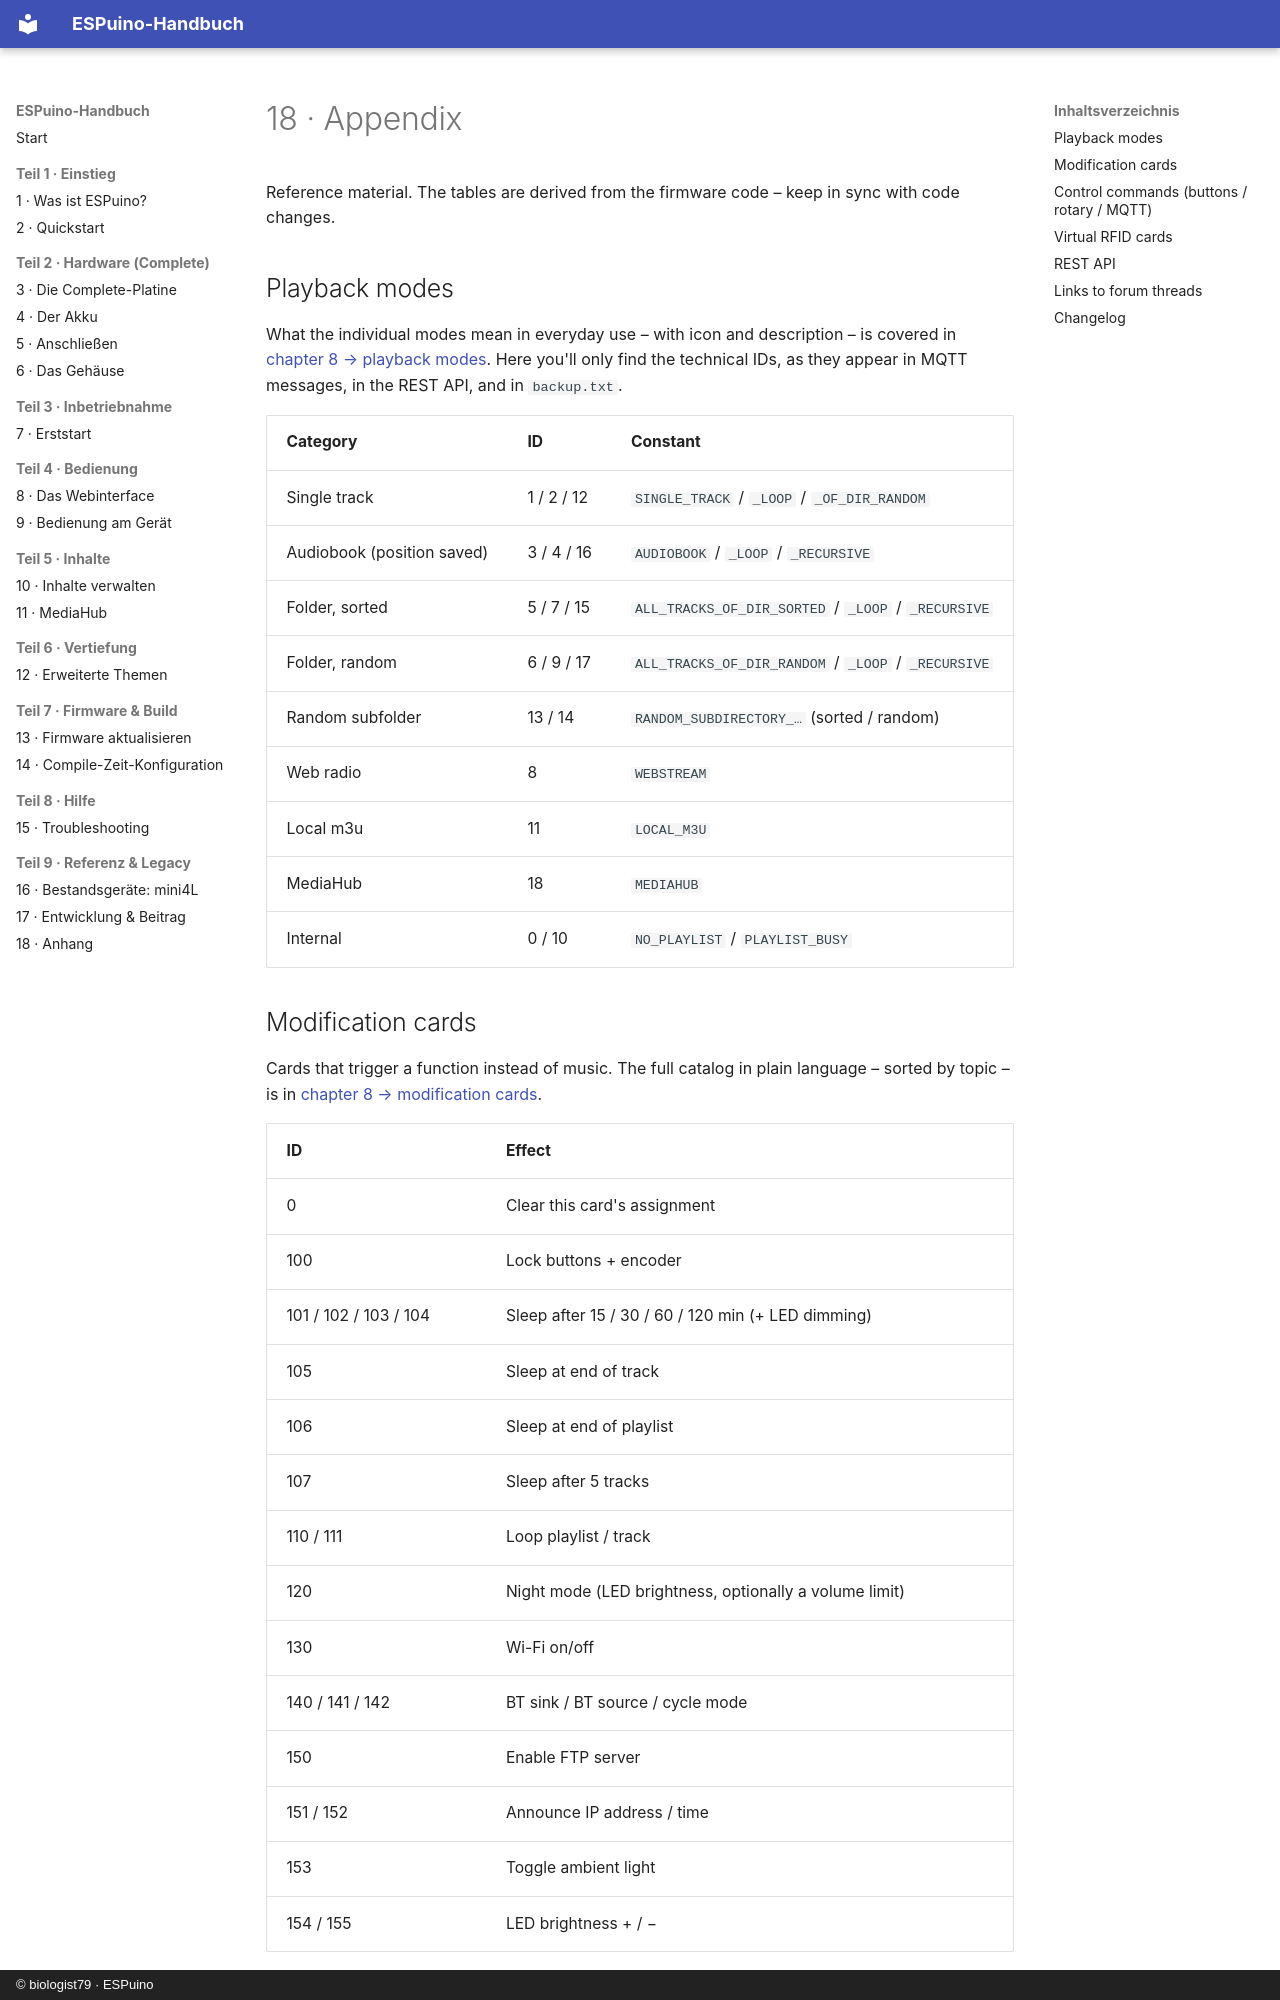

repository: biologist79/ESPuino-Docs · page: referenz/anhang.en/index.html · generator: mkdocs · copyright: © biologist79 · ESPuino

# 18 · Appendix

Reference material. The tables are derived from the firmware code – keep in sync with code changes.

## Playback modes { #playmodi }

What the individual modes mean in everyday use – with icon and description – is covered in
[chapter 8 → playback modes](../bedienung/webinterface.md#abspielmodi). Here you'll only find the
technical IDs, as they appear in MQTT messages, in the REST API, and in `backup.txt`.

| Category | ID | Constant |
| --- | --- | --- |
| Single track | 1 / 2 / 12 | `SINGLE_TRACK` / `_LOOP` / `_OF_DIR_RANDOM` |
| Audiobook (position saved) | 3 / 4 / 16 | `AUDIOBOOK` / `_LOOP` / `_RECURSIVE` |
| Folder, sorted | 5 / 7 / 15 | `ALL_TRACKS_OF_DIR_SORTED` / `_LOOP` / `_RECURSIVE` |
| Folder, random | 6 / 9 / 17 | `ALL_TRACKS_OF_DIR_RANDOM` / `_LOOP` / `_RECURSIVE` |
| Random subfolder | 13 / 14 | `RANDOM_SUBDIRECTORY_…` (sorted / random) |
| Web radio | 8 | `WEBSTREAM` |
| Local m3u | 11 | `LOCAL_M3U` |
| MediaHub | 18 | `MEDIAHUB` |
| Internal | 0 / 10 | `NO_PLAYLIST` / `PLAYLIST_BUSY` |

## Modification cards { #modifikationskarten }

Cards that trigger a function instead of music. The full catalog in plain language – sorted by
topic – is in
[chapter 8 → modification cards](../bedienung/webinterface.md#modifikationskarten-alle-optionen).

| ID | Effect |
| --- | --- |
| 0 | Clear this card's assignment |
| 100 | Lock buttons + encoder |
| 101 / 102 / 103 / 104 | Sleep after 15 / 30 / 60 / 120 min (+ LED dimming) |
| 105 | Sleep at end of track |
| 106 | Sleep at end of playlist |
| 107 | Sleep after 5 tracks |
| 110 / 111 | Loop playlist / track |
| 120 | Night mode (LED brightness, optionally a volume limit) |
| 130 | Wi-Fi on/off |
| 140 / 141 / 142 | BT sink / BT source / cycle mode |
| 150 | Enable FTP server |
| 151 / 152 | Announce IP address / time |
| 153 | Toggle ambient light |
| 154 / 155 | LED brightness + / − |

The split into two tables follows the kind of command, not what it can be assigned to: nearly every
control command below can go on a card just as well. Which action is available **only** as a card or
**only** as a button is listed in
[chapter 8 → Rotary encoder & buttons](../bedienung/webinterface.md#drehencoder-taster).
